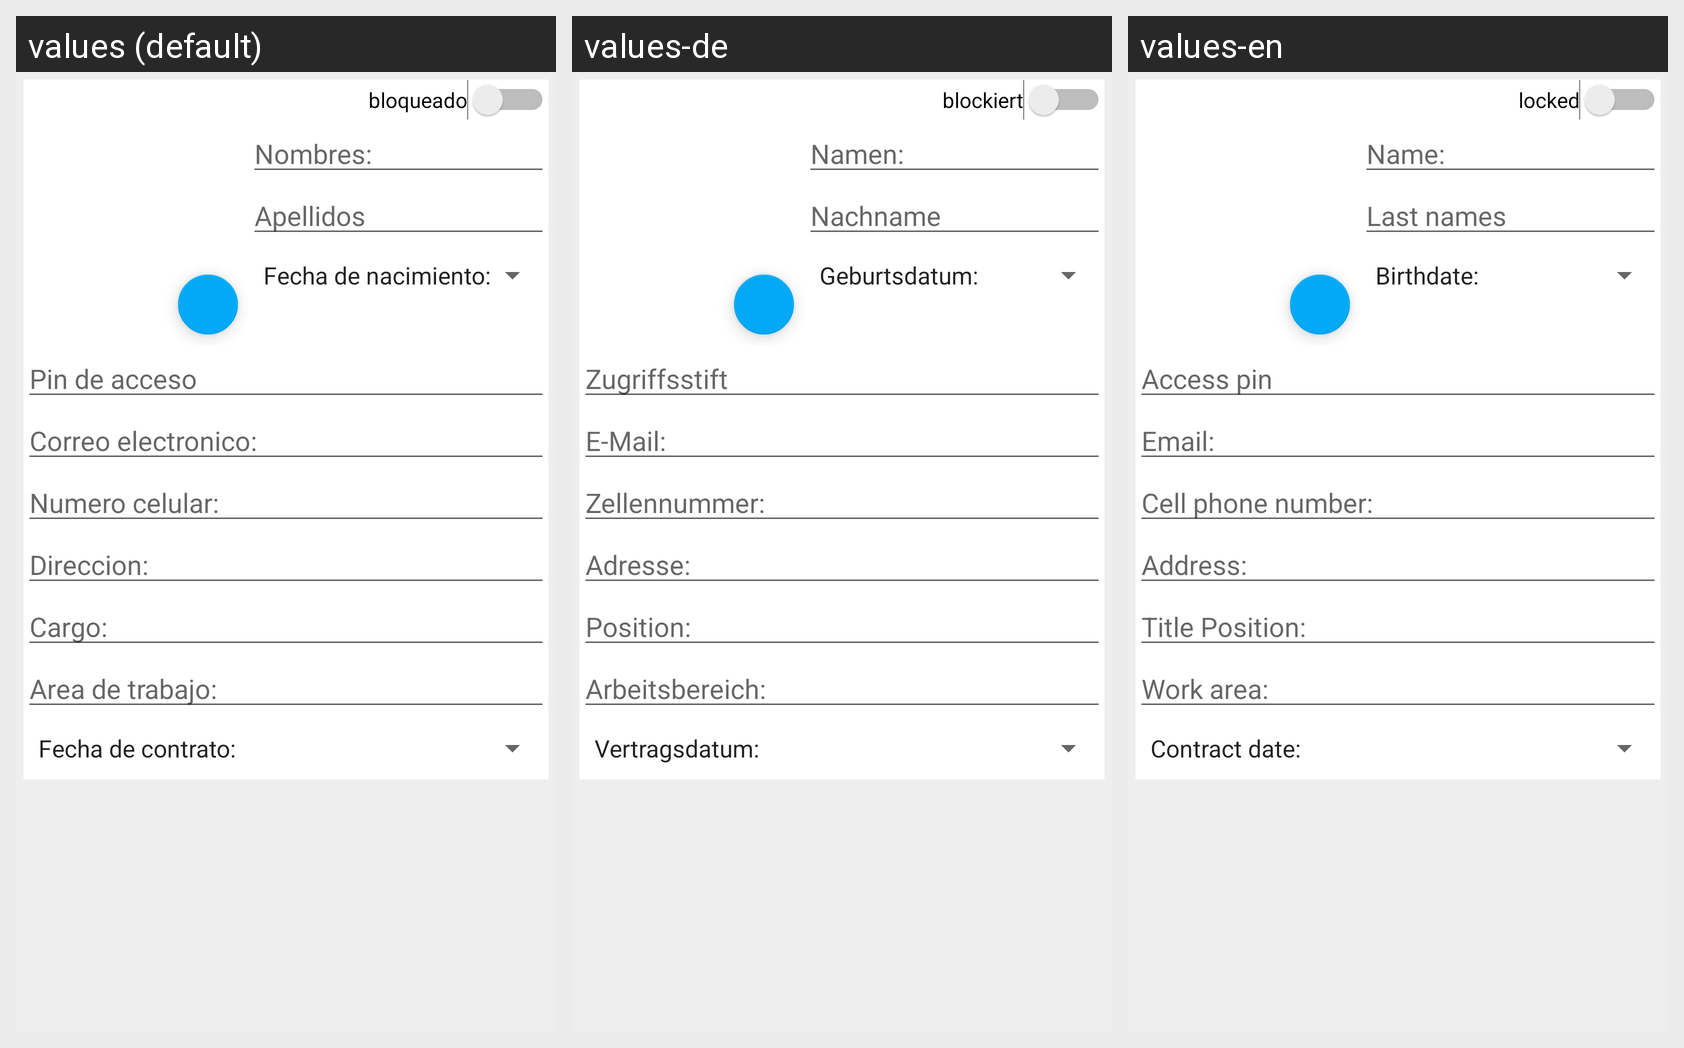

Strings drawn on this Android screen and how each of the app's shown locales translates them:
Android screen res/layout/activity_register_user.xml rendered under 3 locales, left to right: values (default), values-de, values-en. Device: Nexus 5 (rendered at 1080×1920; each locale shown at half size, 540×960, under a caption strip naming it); theme AppTheme.
Strings drawn on this screen, with the default value and each locale's value (text and hints the layout hard-codes, and strings that could not be matched under every locale, appear in the picture but are not listed):

bloqueado
  values: bloqueado
  values-de: blockiert
  values-en: locked

nombres
  values: Nombres:
  values-de: Namen:
  values-en: Name:

apellidos
  values: Apellidos
  values-de: Nachname
  values-en: Last names

nacimiento
  values: Fecha de nacimiento:
  values-de: Geburtsdatum:
  values-en: Birthdate:

pin_acceso
  values: Pin de acceso
  values-de: Zugriffsstift
  values-en: Access pin

correo
  values: Correo electronico:
  values-de: E-Mail:
  values-en: Email:

numero_celular
  values: Numero celular:
  values-de: Zellennummer:
  values-en: Cell phone number:

direccion
  values: Direccion:
  values-de: Adresse:
  values-en: Address:

cargo
  values: Cargo:
  values-de: Position:
  values-en: Title Position:

area_tra
  values: Area de trabajo:
  values-de: Arbeitsbereich:
  values-en: Work area:

contrato
  values: Fecha de contrato:
  values-de: Vertragsdatum:
  values-en: Contract date:
